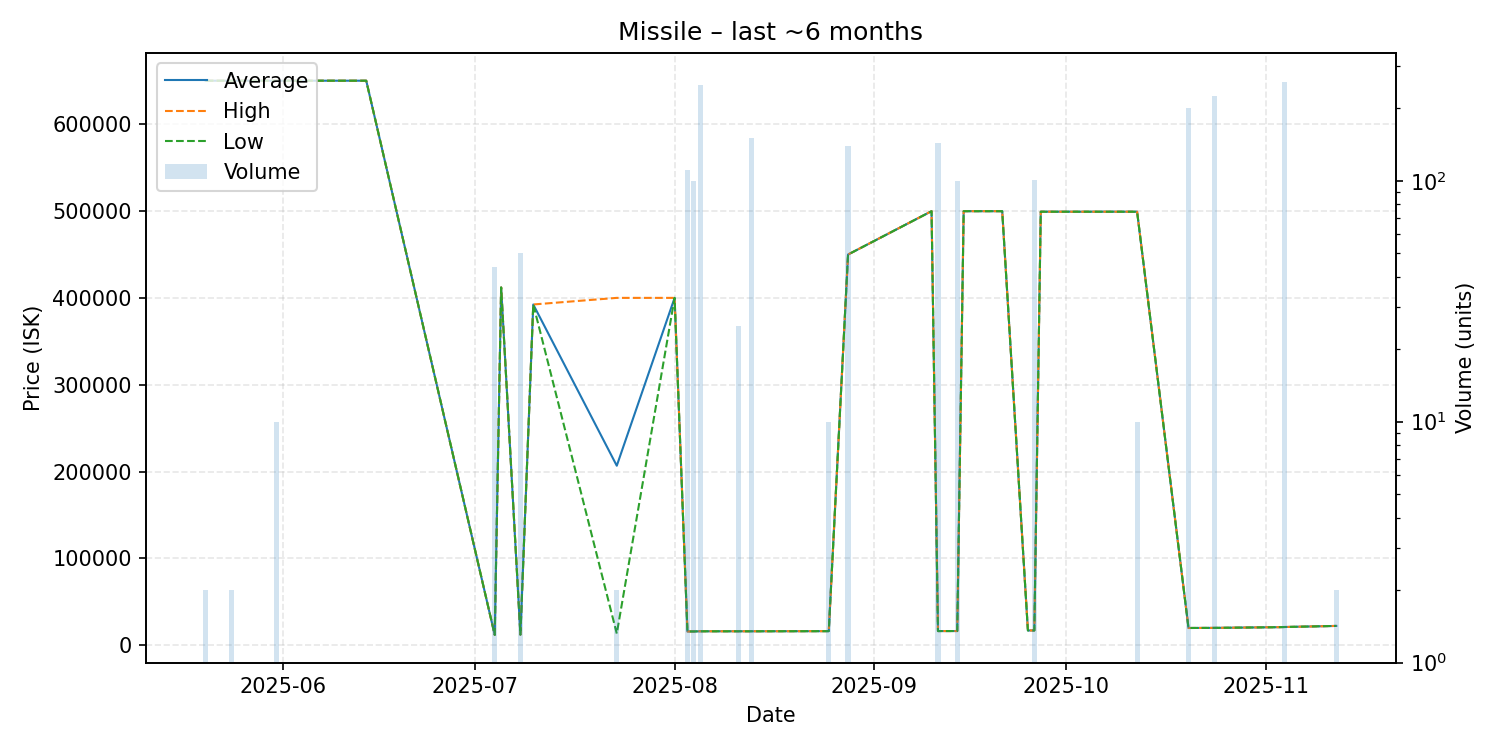

The file beside this chart, header and first rows:
date, average, highest, lowest, order_count, volume
2025-05-20, 650000, 650000, 650000, 1, 2
2025-05-24, 650000, 650000, 650000, 2, 2
2025-05-31, 650000, 650000, 650000, 2, 10
2025-06-03, 650000, 650000, 650000, 1, 1
2025-06-05, 650000, 650000, 650000, 1, 1
2025-06-06, 650000, 650000, 650000, 1, 1
2025-06-10, 650000, 650000, 650000, 1, 1
2025-06-14, 650000, 650000, 650000, 1, 1
2025-07-04, 12060, 12060, 12060, 1, 44
2025-07-05, 412000, 412000, 412000, 1, 1
2025-07-08, 12340, 12340, 12340, 1, 50
2025-07-10, 392400, 392400, 392400, 1, 1
2025-07-23, 206775, 400000, 13550, 2, 2
2025-08-01, 400000, 400000, 400000, 1, 1
2025-08-03, 16000, 16000, 16000, 1, 111
2025-08-04, 16000, 16000, 16000, 1, 100
2025-08-05, 16200, 16200, 16200, 1, 249
2025-08-11, 16200, 16200, 16200, 1, 25
2025-08-13, 16200, 16200, 16200, 1, 150
2025-08-25, 16340, 16340, 16340, 1, 10
2025-08-28, 449900, 449900, 449900, 2, 140
2025-09-10, 499800, 499800, 499800, 1, 1
2025-09-11, 16440, 16440, 16440, 1, 143
2025-09-14, 16480, 16480, 16480, 1, 100
2025-09-15, 499800, 499800, 499800, 1, 1
2025-09-19, 499800, 499800, 499800, 1, 1
2025-09-20, 499800, 499800, 499800, 1, 1
2025-09-21, 499800, 499800, 499800, 1, 1
2025-09-25, 17140, 17140, 17140, 1, 1
2025-09-26, 17150, 17150, 17150, 2, 101
2025-09-27, 499200, 499200, 499200, 1, 1
2025-10-12, 499200, 499200, 499200, 1, 10
2025-10-20, 19990, 19990, 19990, 1, 200
2025-10-24, 20110, 20110, 20110, 1, 225
2025-11-03, 20910, 20910, 20910, 1, 1
2025-11-04, 21120, 21120, 21120, 2, 257
2025-11-12, 22360, 22360, 22360, 1, 2
